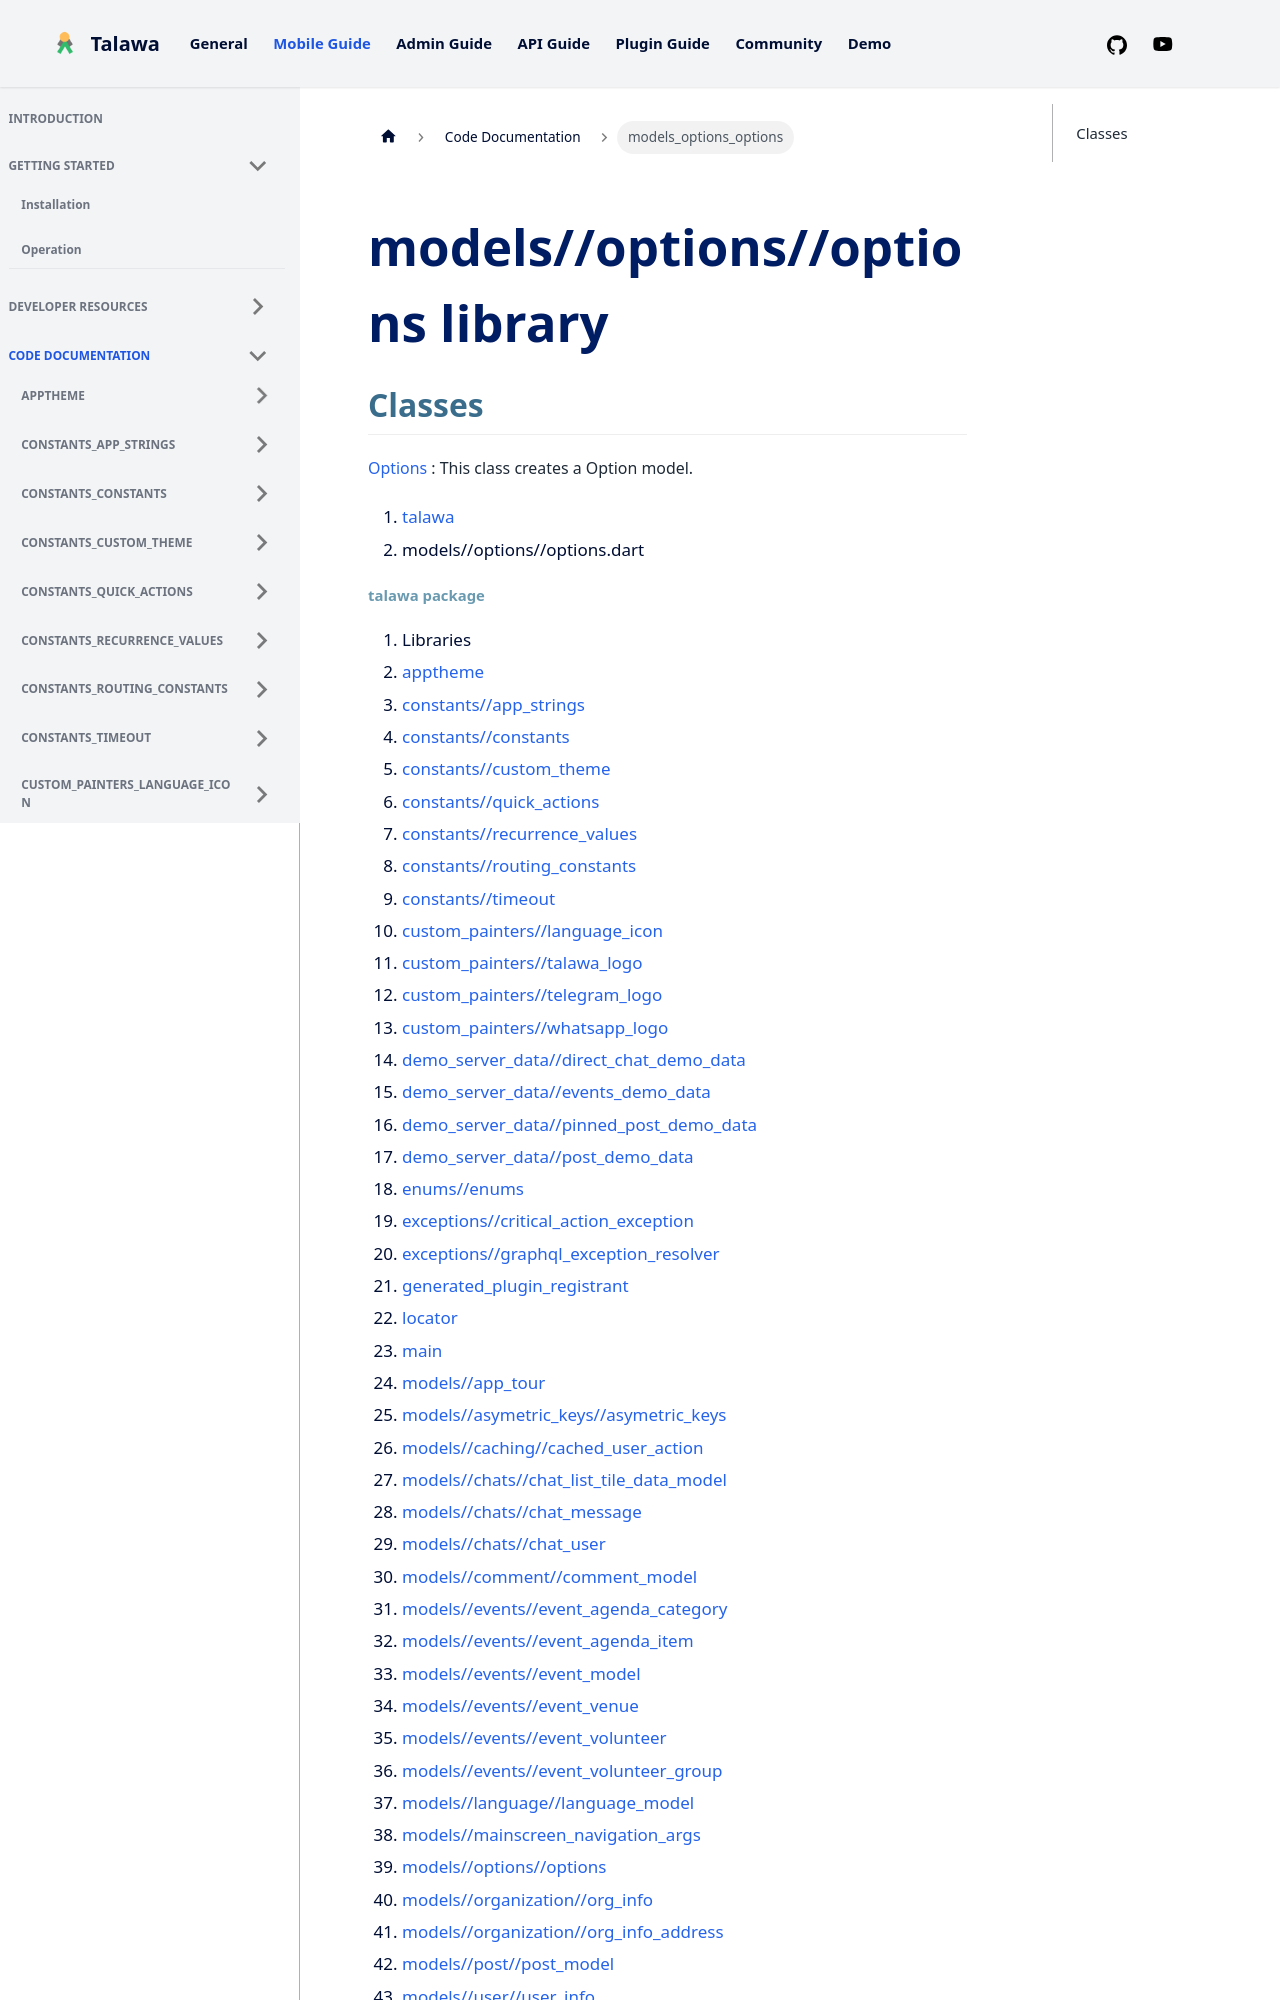

repository: PalisadoesFoundation/talawa · page: docs/auto-docs/models_options_options/index.html · generator: docusaurus

---
title: "models_options_options"
---


<div>

# models//options//options library

</div>


## Classes

[Options](../models_options_options/Options-class.md)
:   This class creates a Option model.







1.  [talawa](../index.md)
2.  models//options//options.dart
